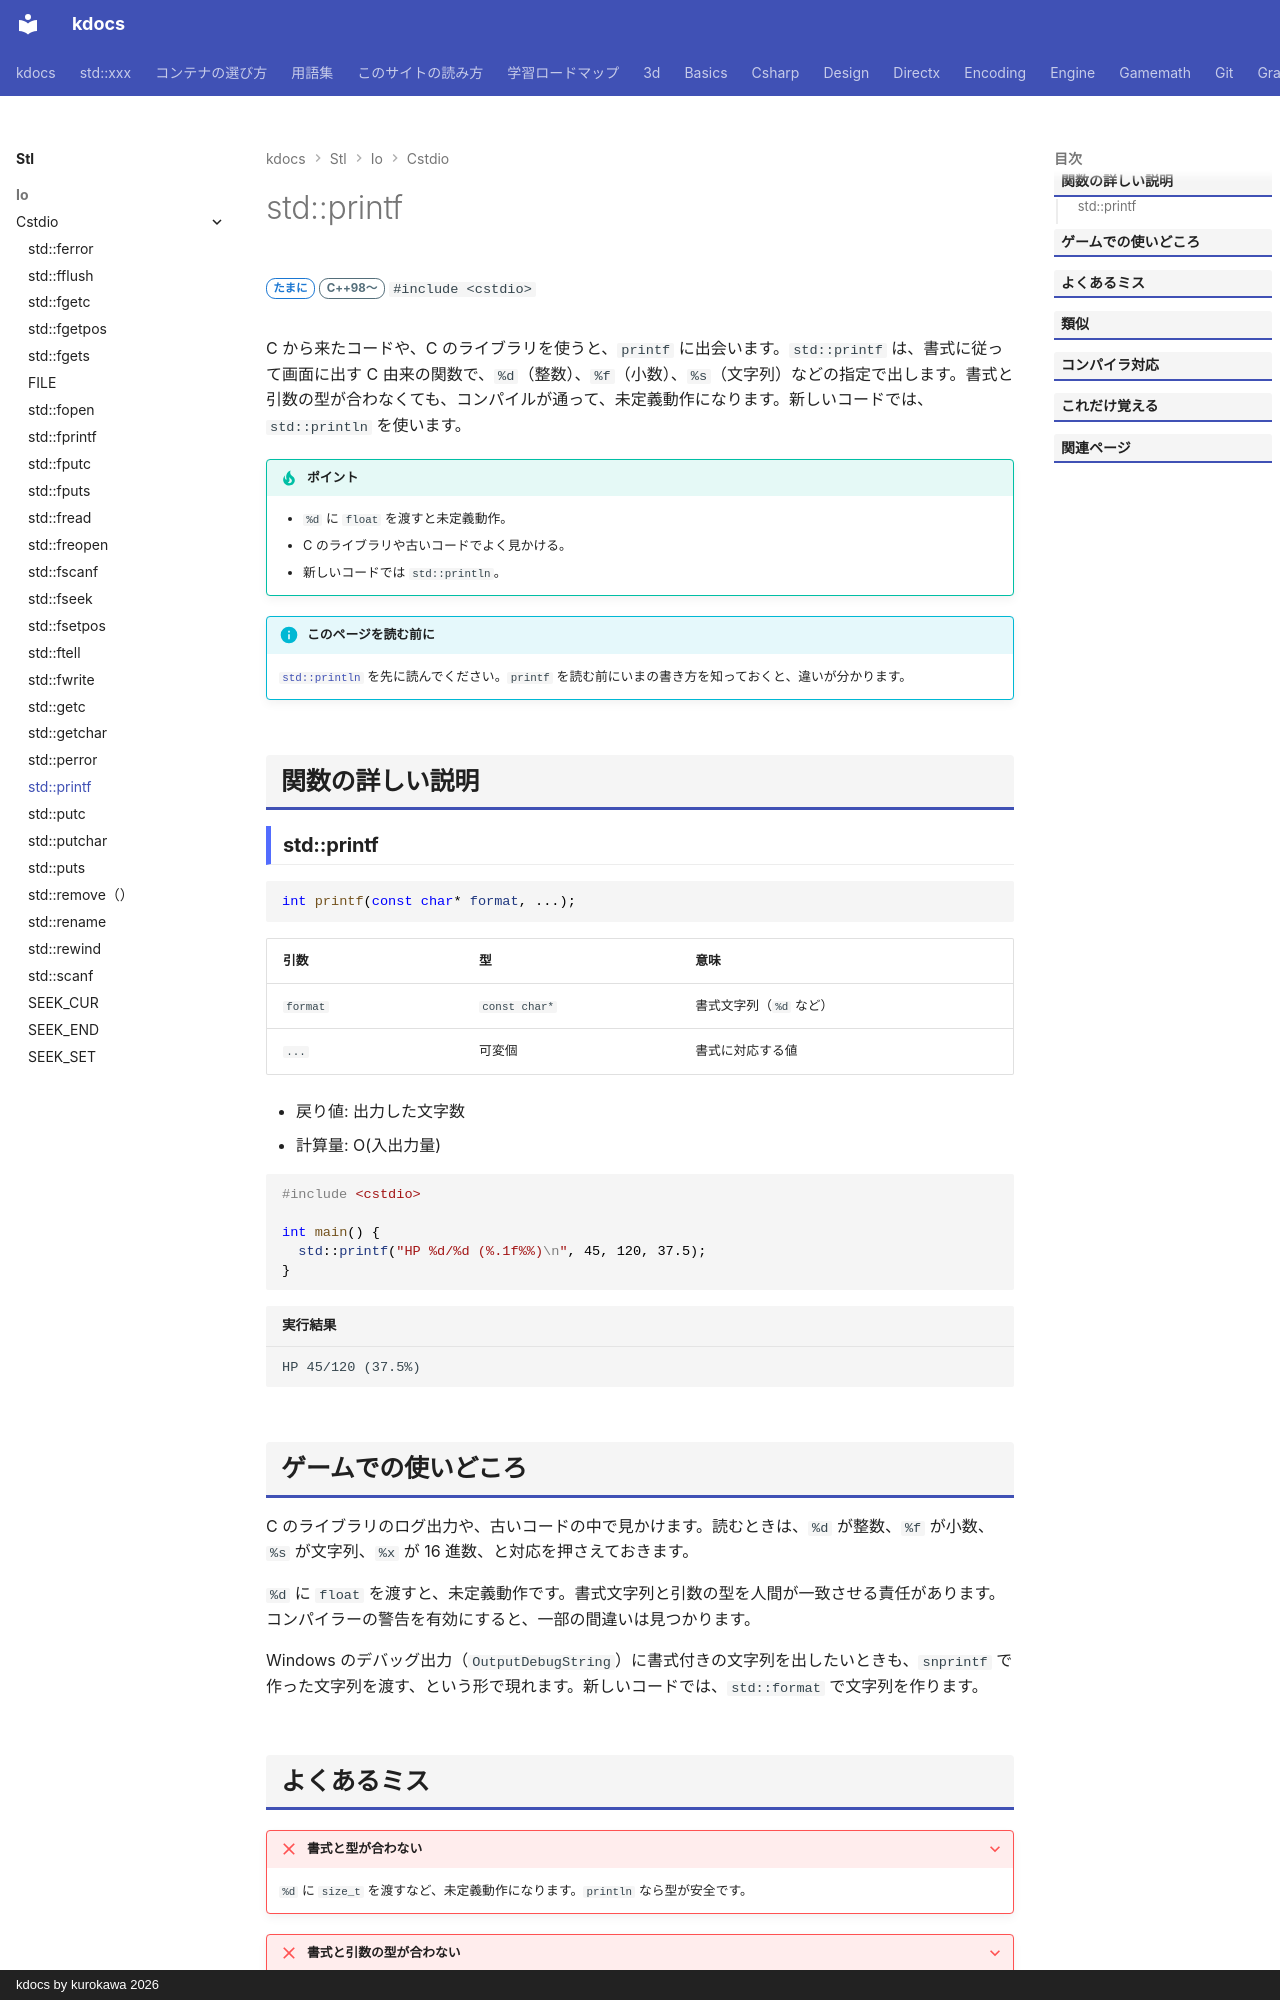

repository: qwzxdf/kdocs · page: stl/io/cstdio/printf/index.html · generator: mkdocs · copyright: kdocs by kurokawa 2026

---
title: std::printf
summary: "書式に従って画面に出す（C 由来・型の安全がない）。"
order: 1
group: C の入出力（<cstdio>）
tags:
  - 入出力・文字列
---

# std::printf

<div class="page-badges" markdown>
<span class="rank rank-sometimes">たまに</span>
<span class="ver ver-11">C++98〜</span>
`#include <cstdio>`
</div>

C から来たコードや、C のライブラリを使うと、`printf` に出会います。`std::printf` は、書式に従って画面に出す C 由来の関数で、`%d`（整数）、`%f`（小数）、`%s`（文字列）などの指定で出します。書式と引数の型が合わなくても、コンパイルが通って、未定義動作になります。新しいコードでは、`std::println` を使います。

!!! tip "ポイント"
    - `%d` に `float` を渡すと未定義動作。
    - C のライブラリや古いコードでよく見かける。
    - 新しいコードでは `std::println`。

!!! info "このページを読む前に"
    [`std::println`](../../utilities/print.md) を先に読んでください。`printf` を読む前にいまの書き方を知っておくと、違いが分かります。

## 関数の詳しい説明

### std::printf {#printf}

```cpp
int printf(const char* format, ...);
```

| 引数 | 型 | 意味 |
| --- | --- | --- |
| `format` | `const char*` | 書式文字列（`%d` など） |
| `...` | 可変個 | 書式に対応する値 |

- 戻り値: 出力した文字数
- 計算量: O(入出力量)

```cpp
#include <cstdio>

int main() {
  std::printf("HP %d/%d (%.1f%%)\n", 45, 120, 37.5);
}
```

```text title="実行結果"
HP 45/120 (37.5%)
```
